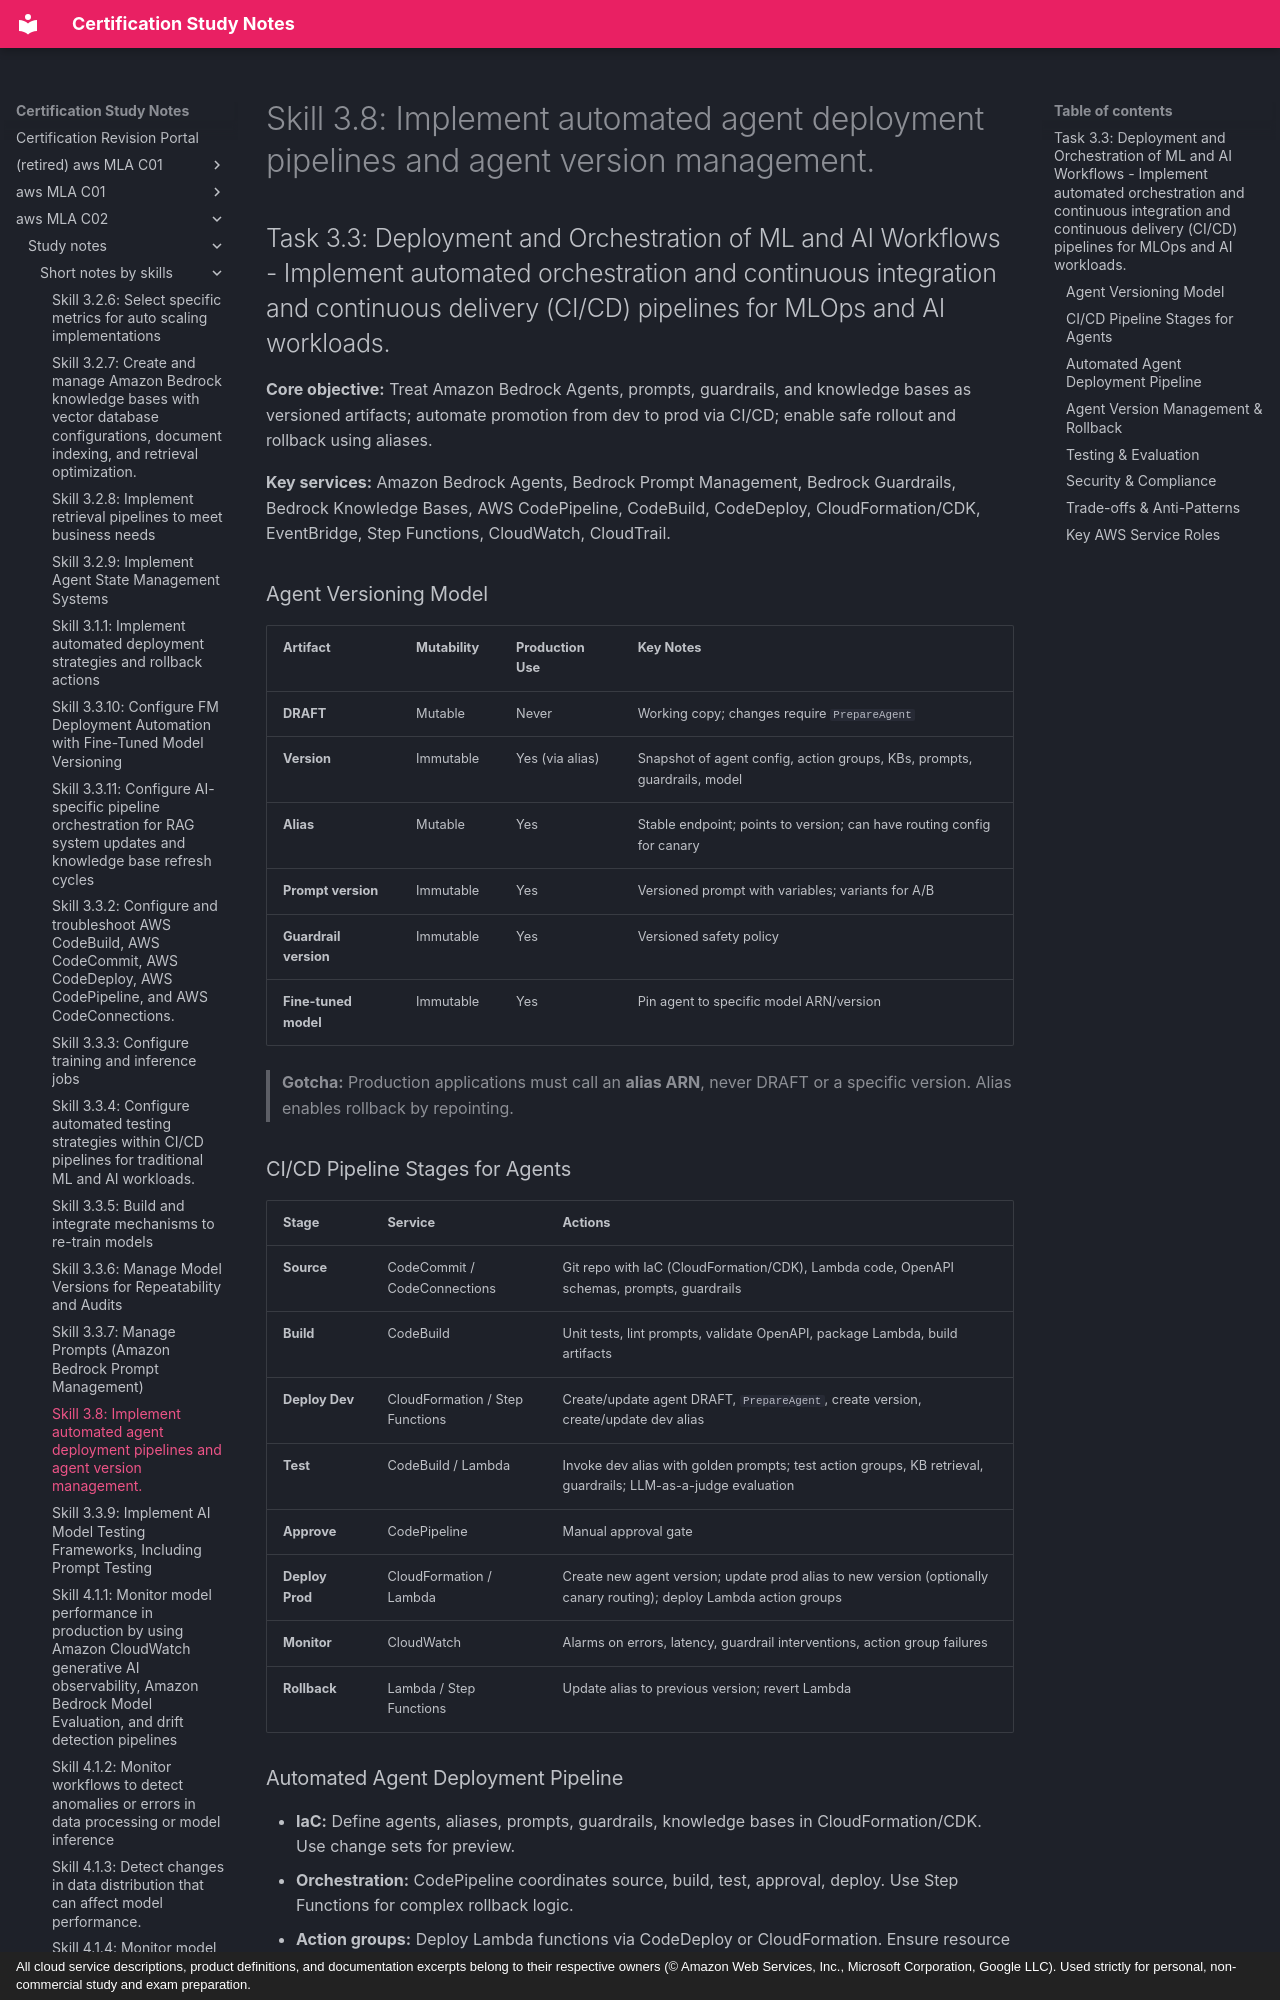

repository: monitus2022/cert_study_notes · page: aws_MLA_C02/study_notes/short_notes_by_skills/3.3.8/index.html · generator: mkdocs · copyright: All cloud service descriptions, product definitions, and documentation excerpts belong to their respective owners (© Amazon Web Services, Inc., Microsoft Corporation, Google LLC). Used strictly for personal, non-commercial study and exam preparation.

# Skill 3.8: Implement automated agent deployment pipelines and agent version management.
## Task 3.3: Deployment and Orchestration of ML and AI Workflows - Implement automated orchestration and continuous integration and continuous delivery (CI/CD) pipelines for MLOps and AI workloads.

**Core objective:** Treat Amazon Bedrock Agents, prompts, guardrails, and knowledge bases as versioned artifacts; automate promotion from dev to prod via CI/CD; enable safe rollout and rollback using aliases.

**Key services:** Amazon Bedrock Agents, Bedrock Prompt Management, Bedrock Guardrails, Bedrock Knowledge Bases, AWS CodePipeline, CodeBuild, CodeDeploy, CloudFormation/CDK, EventBridge, Step Functions, CloudWatch, CloudTrail.

### Agent Versioning Model
| Artifact | Mutability | Production Use | Key Notes |
|---|---|---|---|
| **DRAFT** | Mutable | Never | Working copy; changes require `PrepareAgent` |
| **Version** | Immutable | Yes (via alias) | Snapshot of agent config, action groups, KBs, prompts, guardrails, model |
| **Alias** | Mutable | Yes | Stable endpoint; points to version; can have routing config for canary |
| **Prompt version** | Immutable | Yes | Versioned prompt with variables; variants for A/B |
| **Guardrail version** | Immutable | Yes | Versioned safety policy |
| **Fine-tuned model** | Immutable | Yes | Pin agent to specific model ARN/version |

> **Gotcha:** Production applications must call an **alias ARN**, never DRAFT or a specific version. Alias enables rollback by repointing.

### CI/CD Pipeline Stages for Agents
| Stage | Service | Actions |
|---|---|---|
| **Source** | CodeCommit / CodeConnections | Git repo with IaC (CloudFormation/CDK), Lambda code, OpenAPI schemas, prompts, guardrails |
| **Build** | CodeBuild | Unit tests, lint prompts, validate OpenAPI, package Lambda, build artifacts |
| **Deploy Dev** | CloudFormation / Step Functions | Create/update agent DRAFT, `PrepareAgent`, create version, create/update dev alias |
| **Test** | CodeBuild / Lambda | Invoke dev alias with golden prompts; test action groups, KB retrieval, guardrails; LLM-as-a-judge evaluation |
| **Approve** | CodePipeline | Manual approval gate |
| **Deploy Prod** | CloudFormation / Lambda | Create new agent version; update prod alias to new version (optionally canary routing); deploy Lambda action groups |
| **Monitor** | CloudWatch | Alarms on errors, latency, guardrail interventions, action group failures |
| **Rollback** | Lambda / Step Functions | Update alias to previous version; revert Lambda |
